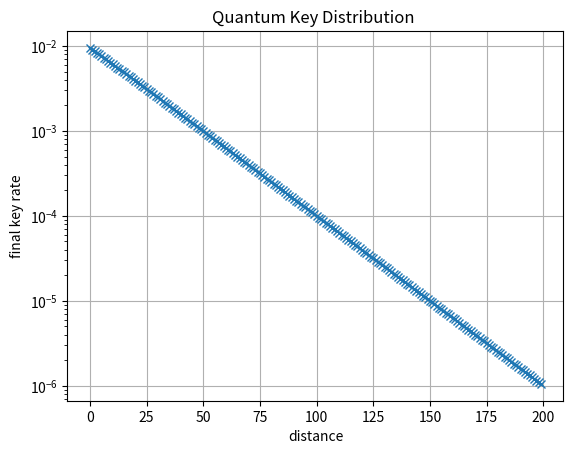

Recreate this plot in Python.
"""
Eveの盗聴はBSAを想定
ぽあそんぶんぷにしたがう

"""
import numpy as np
import matplotlib.pyplot as plt

def poreson(ave):
    p = 1 - np.exp(-ave)
    return p

distance_start = 0
distance_end = 200
mesure_rate = 0.2 #測定率
Bob_filter = 0.5 #測定フィルタ正解率
Eve_filter = 0.5
photon_rate = 0.1

distance = distance_start
distance_list = []
R_list = []

while distance < distance_end:
    loss = 10**(-0.1 * 0.2 * distance) #透過率
    photon_B = poreson(photon_rate * loss) #Bobが光子を受信する確率
    photon_E = poreson(photon_rate * (1-loss)) #Eveが光子を受信する確率
    
    ##### Alice,Bobの関係 #####
    #Alice,Bob同時確率
    P_AB = np.zeros((2,3))
    P_AB[0,0] = 0.5 * photon_B * Bob_filter * mesure_rate
    P_AB[0,1] = 0
    P_AB[0,2] = 0.5 - P_AB[0,0]
    P_AB[1,0] = 0
    P_AB[1,1] = 0.5 * photon_B * Bob_filter * mesure_rate 
    P_AB[1,2] = 0.5 - P_AB[1,1]
    
    #Bob同時確率
    P_B = np.zeros((3))
    P_B[0] = P_AB[0,0] + P_AB[1,0]
    P_B[1] = P_AB[0,1] + P_AB[1,1]
    P_B[2] = P_AB[0,2] + P_AB[1,2]
    
    #Aliceエントロピー
    H_A = -sum([x*np.log2(x) if x !=0 else 0 for x in [0.5,0.5]])
    
    #Bobエントロピー
    H_B = -sum([x*np.log2(x) if x !=0 else 0 for x in P_B.reshape((-1,1))])
    
    #Alic,Bob結合エントロピー
    H_AB = -sum([x*np.log2(x) if x !=0 else 0 for x in P_AB.reshape((-1,1))])
    
    #相互情報量を求める(?以下の計算だと微小な値を切り捨ててしまう可能性がある?)
    I_AB = H_A + H_B - H_AB
    
    ##### Bob,Eveの関係 #####
    #Bob,Eve同時確率
    P_BE = np.zeros((3,3))
    P_BE[0,0] = P_B[0] * photon_E * Eve_filter
    P_BE[0,1] = 0
    P_BE[0,2] = P_B[0] - P_BE[0,0]
    P_BE[1,0] = 0
    P_BE[1,1] = P_B[1] * photon_E * Eve_filter
    P_BE[1,2] = P_B[1] - P_BE[1,1]
    P_BE[2,0] = 0
    P_BE[2,1] = 0
    P_BE[2,2] = P_B[2]
    
    #Eveの確率
    P_E = np.zeros((3))
    P_E[0] = sum(P_BE[:,0])
    P_E[1] = sum(P_BE[:,1])
    P_E[2] = sum(P_BE[:,2])
    
    #Eveのエントロピー
    H_E = -sum([x*np.log2(x) if x !=0 else 0 for x in P_E.reshape((-1,1))])
    
    #Eve,Bobのエントロピー
    H_BE = -sum([x*np.log2(x) if x !=0 else 0 for x in P_BE.reshape((-1,1))])
    
    #Bob,Eveの相互情報量
    I_BE = H_B + H_E - H_BE
    ######
    
    
    distance_list.append(distance)
    R_list.append(I_AB)
    distance += 1
    
# グラフを書く
plt.plot(distance_list, R_list, marker="x")

# グラフのタイトル
plt.title("Quantum Key Distribution ")

# x軸のラベル
plt.xlabel("distance")

#yのスケール
ax = plt.gca()
ax.set_yscale('log')
# y軸のラベル
plt.ylabel("final key rate")

# グリッドを表示する
plt.grid(True)

# 表示する
plt.show()